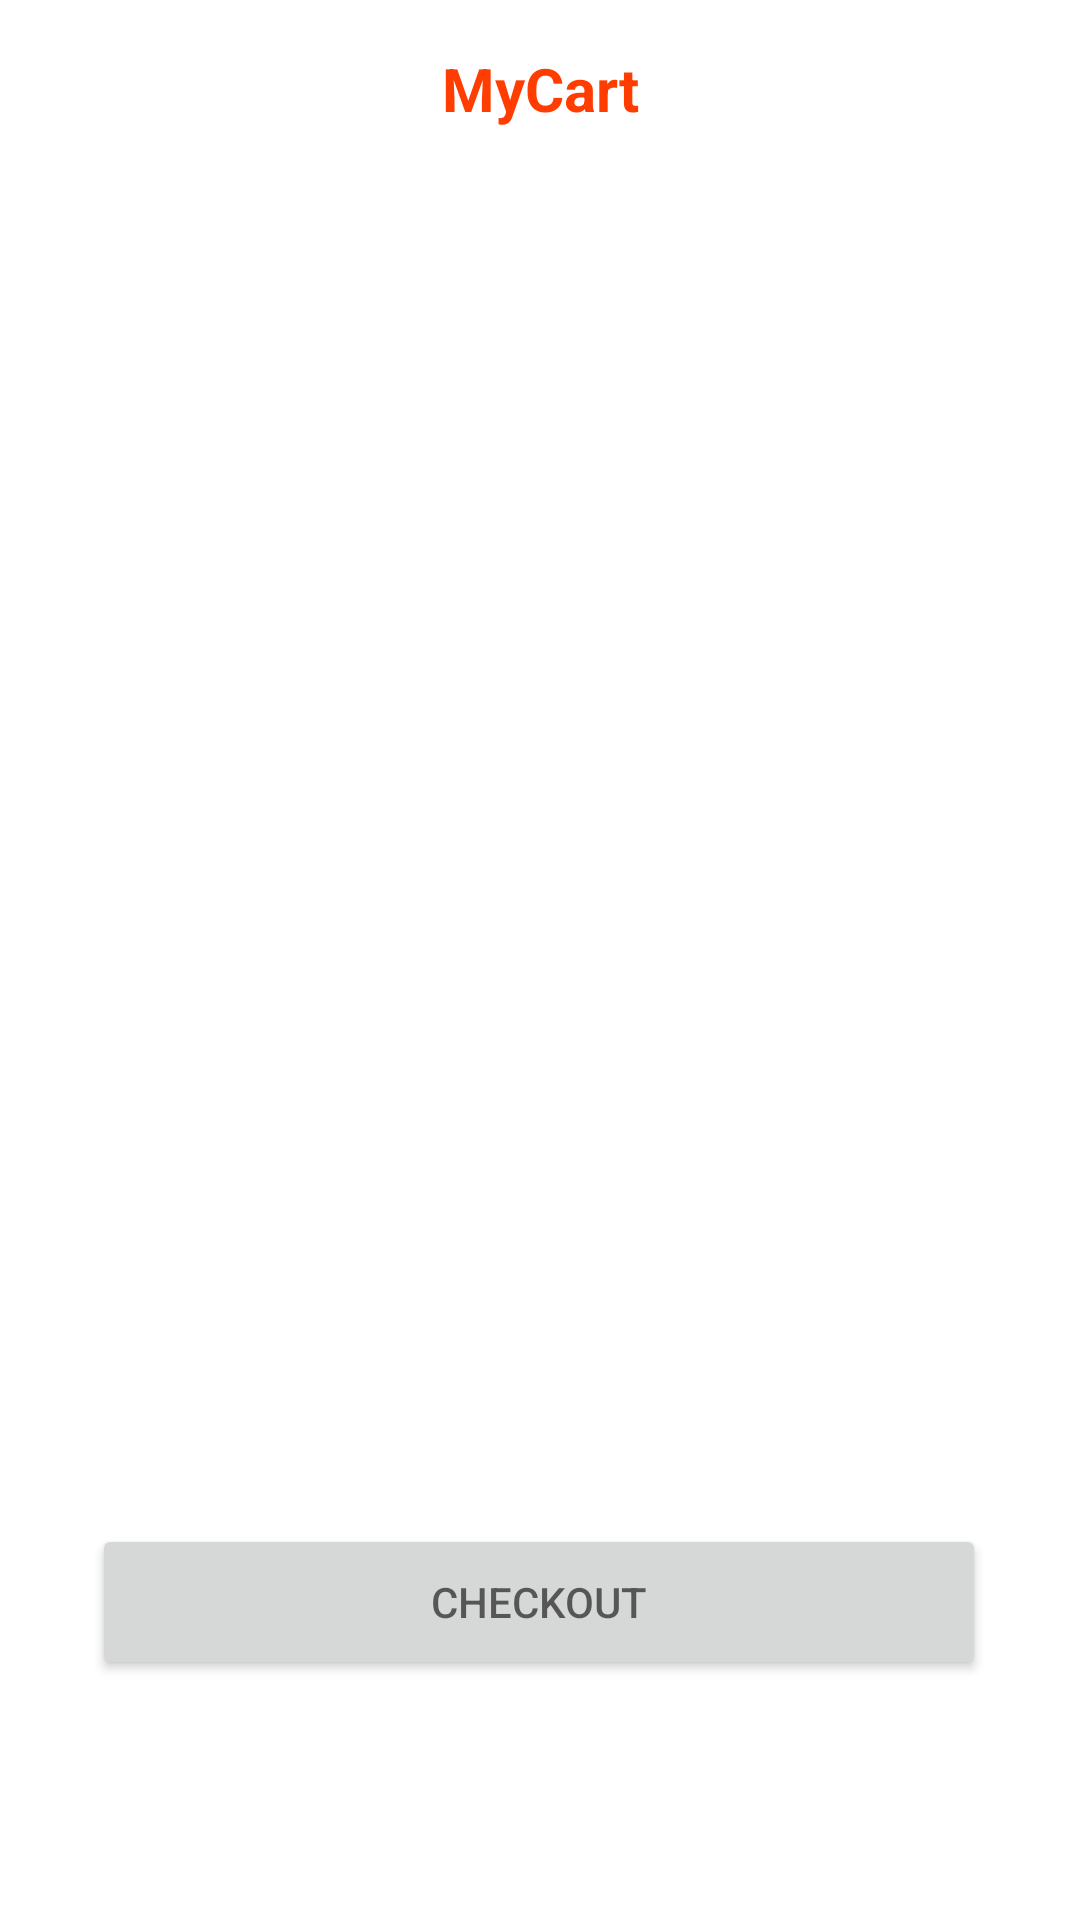

Write the Android layout XML for this screen, with the resource values it uses.
<!-- AndroidManifest.xml: application theme Theme.ProjectG12 -->
<!-- res/layout/fragment_cart.xml -->
<?xml version="1.0" encoding="utf-8"?>
<androidx.constraintlayout.widget.ConstraintLayout xmlns:android="http://schemas.android.com/apk/res/android"
    xmlns:app="http://schemas.android.com/apk/res-auto"
    xmlns:tools="http://schemas.android.com/tools"
    android:layout_width="match_parent"
    android:layout_height="match_parent"
    tools:context=".fragments.CartFragment">

    <TextView
        android:id="@+id/myCart"
        android:layout_width="match_parent"
        android:layout_height="wrap_content"
        android:layout_marginTop="16dp"
        android:gravity="center"
        android:text="MyCart"
        android:textColor="#ff3d00"
        android:textSize="20sp"
        android:textStyle="bold"
        app:layout_constraintBottom_toBottomOf="parent"
        app:layout_constraintTop_toTopOf="parent"
        app:layout_constraintVertical_bias="0.0"
        tools:layout_editor_absoluteX="0dp" />

    <androidx.recyclerview.widget.RecyclerView
        android:id="@+id/rv_cart"
        android:layout_width="match_parent"
        android:layout_height="wrap_content"
        android:layout_marginTop="16dp"
        app:layout_constraintStart_toStartOf="@+id/myCart"
        app:layout_constraintTop_toBottomOf="@+id/myCart"
        tools:listitem="@layout/cart_item" />

    <Button
        android:layout_width="298dp"
        android:layout_height="52dp"
        android:layout_marginStart="161dp"
        android:layout_marginEnd="162dp"
        android:layout_marginBottom="80dp"
        android:hint="CHECKOUT"
        app:layout_constraintBottom_toBottomOf="parent"
        app:layout_constraintEnd_toEndOf="parent"
        app:layout_constraintStart_toStartOf="parent" />


</androidx.constraintlayout.widget.ConstraintLayout>
<!-- res/layout/cart_item.xml (included above) -->
<?xml version="1.0" encoding="utf-8"?>
<androidx.constraintlayout.widget.ConstraintLayout xmlns:android="http://schemas.android.com/apk/res/android"
    xmlns:app="http://schemas.android.com/apk/res-auto"
    android:layout_width="match_parent"
    android:layout_height="100dp">

    <TextView
        android:id="@+id/itemName"
        android:layout_width="wrap_content"
        android:layout_height="wrap_content"
        android:text="Item Name"
        app:layout_constraintStart_toStartOf="parent"
        app:layout_constraintTop_toTopOf="parent" />

    <TextView
        android:id="@+id/itemDesc"
        android:layout_width="wrap_content"
        android:layout_height="wrap_content"
        android:text="Item Description"
        app:layout_constraintStart_toStartOf="parent"
        app:layout_constraintTop_toBottomOf="@id/itemName" />

    <TextView
        android:id="@+id/itemPrice"
        android:layout_width="wrap_content"
        android:layout_height="wrap_content"
        android:text="Item Price: 100"
        app:layout_constraintTop_toBottomOf="@id/itemDesc"
        app:layout_constraintStart_toStartOf="parent"/>

    <Button
        android:id="@+id/btnRemove"
        android:layout_width="wrap_content"
        android:layout_height="50dp"
        android:text="Remove"
        android:textSize="12sp"
        app:layout_constraintEnd_toEndOf="parent"
        app:layout_constraintTop_toBottomOf="@id/itemPrice"
        app:layout_constraintStart_toStartOf="parent" />


</androidx.constraintlayout.widget.ConstraintLayout>
<!-- resources referenced by this layout -->
<resources>
  <style name="Theme.ProjectG12" parent="Theme.MaterialComponents.DayNight.NoActionBar">
          
          <item name="colorPrimary">@color/purple_500</item>
          <item name="colorPrimaryVariant">@color/purple_700</item>
          <item name="colorOnPrimary">@color/white</item>
          
          <item name="colorSecondary">@color/teal_200</item>
          <item name="colorSecondaryVariant">@color/teal_700</item>
          <item name="colorOnSecondary">@color/black</item>
          
          <item name="android:statusBarColor">?attr/colorPrimaryVariant</item>
          
      </style>
  <!-- not gathered from this repository: default colours our renderer supplied (Android Studio template values) -->
  <color name="purple_500">#FF6200EE</color>
  <color name="purple_700">#FF3700B3</color>
  <color name="teal_200">#FF03DAC5</color>
  <color name="teal_700">#FF018786</color>
  <color name="black">#FF000000</color>
  <color name="white">#FFFFFFFF</color>
</resources>
